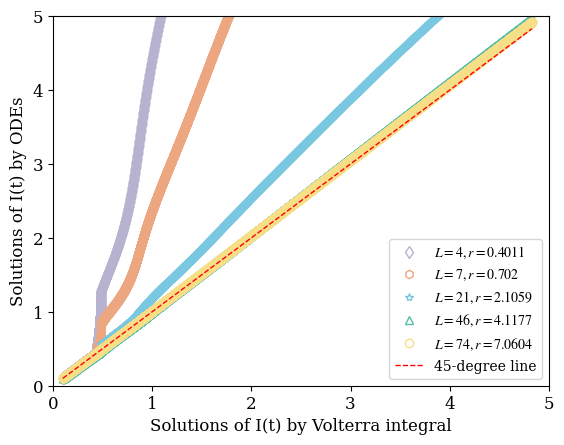
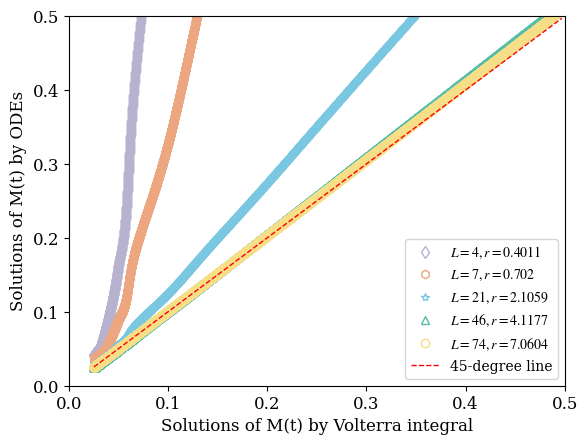

Write the Python code that produced these figures, in order.
import numpy as np
from scipy.integrate import solve_ivp
import matplotlib.pyplot as plt
from datetime import datetime
import time
start_time = time.time()

plt.rcParams['font.family'] = 'serif'
plt.rcParams['font.serif'] = ['Times New Roman'] + plt.rcParams['font.serif']
plt.rcParams['mathtext.fontset'] = 'stix' 
plt.rcParams['axes.unicode_minus'] = False 
plt.rcParams['font.size'] = 14            
plt.rcParams['axes.titlesize'] = 18       
plt.rcParams['axes.labelsize'] = 12       
plt.rcParams['xtick.labelsize'] = 12      
plt.rcParams['ytick.labelsize'] = 12     
plt.rcParams['legend.fontsize'] = 10      
plt.rcParams['figure.titlesize'] = 20    

weights = [
0.028001058698141422,0.056002117396282844,0.012789777939911205,0.881890749399159,0.021316296566517675
]
k = [
4,4,4,4,4
]
r = 0.40112928498406786

weights1 = [
0.001753466650689302,0.000511314319886104,0.09690675083286157,0.04891468444979749,0.10365492664615662,0.12438591197538092,0.14511689730461394,0.2746425133506452,0.18657886796307807,0.017534666506892303
]
k1 = [
7,7,7,7,7,7,7,7,7,7
]
r1 = 0.7019762487221113

weights2 = [
3.001387411235064e-05,0.07138998999320219,0.30664124098041307,0.00041258809610772413,0.20254617123171675,0.07892834977051173,0.09208307473226857,0.10523779969402264,0.011183522010115967,0.13154724961752565
]
k2 = [
22,22,22,22,22,22,22,22,22,22
]
r2 = 2.2062110674123385

weights3 = [
0.7644125081291954,1.298346208619654e-16,4.978850051022355e-10,0.19755791392482153,0.017286171550795062,0.02074340586095433,3.0533572593364723e-11,5.813915036917109e-12,9.37460726971495e-17,1.0416230299682432e-16
]
k3 = [
41,46,46,43,44,44,46,46,46,46
]
r3 = 4.162639386628882

weights4 = [
0.24788218356555763,1.5943376769698017e-12,3.820912568609961e-05,0.35442156246149614,0.1807528894786077,0.2169034673743282,1.4705341979909678e-06,2.1745668657473505e-07,8.742258521000461e-13,9.713620578889093e-13
]
k4 = [
59,74,74,73,74,74,74,74,74,74
]
r4 = 7.012476543769611

l = np.max(k)
w = [0] * l
for i in range(len(k)):
    w[k[i] - 1] += weights[i]
ll = np.count_nonzero(w)
k = list(set(k))
len0 = sum(k)

l1 = np.max(k1)
w1 = [0] * l1
for i in range(len(k1)):
    w1[k1[i] - 1] += weights1[i]
ll1 = np.count_nonzero(w1)
k1 = list(set(k1))
len1 = sum(k1)

l2 = np.max(k2)
w2 = [0] * l2
for i in range(len(k2)):
    w2[k2[i] - 1] += weights2[i]
ll2 = np.count_nonzero(w2)
k2 = list(set(k2))
len2 = sum(k2)

l3 = np.max(k3)
w3 = [0] * l3
for i in range(len(k3)):
    w3[k3[i] - 1] += weights3[i]
ll3 = np.count_nonzero(w3)
k3 = list(set(k3))
len3 = sum(k3)

l4 = np.max(k4)
w4 = [0] * l4
for i in range(len(k4)):
    w4[k4[i] - 1] += weights4[i]
ll4 = np.count_nonzero(w4)
k4 = list(set(k4))
len4 = sum(k4)

mu_I = 0.3
mu_M = 0.1
a = 5

I0 = 0.1
M0 = 0.05

def B(s):
    return a * s / (s + 1)

def odes(t, IODE):
    dI = np.zeros_like(IODE)
    ind = 0
    for i in range(ll):
        for j in range(k[i]):
            if (j == 0):
                dI[ind] = B(IODE[len0]) * w[k[i] - 1] - (mu_I + r) * IODE[ind]
            else:
                dI[ind] = r * IODE[ind - 1] - (mu_I + r) * IODE[ind]
                if (j == k[i] - 1):
                    dI[len0] += IODE[ind]
            ind += 1
    dI[len0] *= r
    dI[len0] -= mu_M * IODE[len0]
    return dI

I00 = np.zeros(len0 + 1) # [0.1, 0, 0, 0, 0, 0, 0, 0, 0, 0.05]
# I00[0] = 10 # 0.1
ind = 0
for i in range(ll):
    for j in range(k[i]):
        if (j == 0):
            I00[ind] = I0 * w[k[i] - 1]
        ind += 1
I00[len0] = M0  # 0.05

def odes1(t, IODE):
    dI = np.zeros_like(IODE)
    ind = 0
    for i in range(ll1):
        for j in range(k1[i]):
            if (j == 0):
                dI[ind] = B(IODE[len1]) * w1[k1[i] - 1] - (mu_I + r1) * IODE[ind]
            else:
                dI[ind] = r1 * IODE[ind - 1] - (mu_I + r1) * IODE[ind]
                if (j == k1[i] - 1):
                    dI[len1] += IODE[ind]
            ind += 1
    dI[len1] *= r1
    dI[len1] -= mu_M * IODE[len1]
    return dI

I001 = np.zeros(len1 + 1) # [0.1, 0, 0, 0, 0, 0, 0, 0, 0, 0.05]
# I00[0] = 10 # 0.1
ind = 0
for i in range(ll1):
    for j in range(k1[i]):
        if (j == 0):
            I001[ind] = I0 * w1[k1[i] - 1]
        ind += 1
I001[len1] = M0 # 0.05

def odes2(t, IODE):
    dI = np.zeros_like(IODE)
    ind = 0
    for i in range(ll2):
        for j in range(k2[i]):
            if (j == 0):
                dI[ind] = B(IODE[len2]) * w2[k2[i] - 1] - (mu_I + r2) * IODE[ind]
            else:
                dI[ind] = r2 * IODE[ind - 1] - (mu_I + r2) * IODE[ind]
                if (j == k2[i] - 1):
                    dI[len2] += IODE[ind]
            ind += 1
    dI[len2] *= r2
    dI[len2] -= mu_M * IODE[len2]
    return dI

I002 = np.zeros(len2 + 1) # [0.1, 0, 0, 0, 0, 0, 0, 0, 0, 0.05]
# I00[0] = 10 # 0.1
ind = 0
for i in range(ll2):
    for j in range(k2[i]):
        if (j == 0):
            I002[ind] = I0 * w2[k2[i] - 1]
        ind += 1
I002[len2] = M0  # 0.05

def odes3(t, IODE):
    dI = np.zeros_like(IODE)
    ind = 0
    for i in range(ll3):
        for j in range(k3[i]):
            if (j == 0):
                dI[ind] = B(IODE[len3]) * w3[k3[i] - 1] - (mu_I + r3) * IODE[ind]
            else:
                dI[ind] = r3 * IODE[ind - 1] - (mu_I + r3) * IODE[ind]
                if (j == k3[i] - 1):
                    dI[len3] += IODE[ind]
            ind += 1
    dI[len3] *= r3
    dI[len3] -= mu_M * IODE[len3]
    return dI

I003 = np.zeros(len3 + 1) # [0.1, 0, 0, 0, 0, 0, 0, 0, 0, 0.05]
# I00[0] = 10 # 0.1
ind = 0
for i in range(ll3):
    for j in range(k3[i]):
        if (j == 0):
            I003[ind] = I0 * w3[k3[i] - 1]
        ind += 1
I003[len3] = M0 # 0.05

def odes4(t, IODE):
    dI = np.zeros_like(IODE)
    ind = 0
    for i in range(ll4):
        for j in range(k4[i]):
            if (j == 0):
                dI[ind] = B(IODE[len4]) * w4[k4[i] - 1] - (mu_I + r4) * IODE[ind]
            else:
                dI[ind] = r4 * IODE[ind - 1] - (mu_I + r4) * IODE[ind]
                if (j == k4[i] - 1):
                    dI[len4] += IODE[ind]
            ind += 1
    dI[len4] *= r4
    dI[len4] -= mu_M * IODE[len4]
    return dI

I004 = np.zeros(len4 + 1) # [0.1, 0, 0, 0, 0, 0, 0, 0, 0, 0.05]
# I00[0] = 10 # 0.1
ind = 0
for i in range(ll4):
    for j in range(k4[i]):
        if (j == 0):
            I004[ind] = I0 * w4[k4[i] - 1]
        ind += 1
I004[len4] = M0 # 0.05

start = 0
end = 60
num = 6000
t_values = np.linspace(start, end, num)
t_span = (start, end)
t_eval = np.linspace(t_span[0], t_span[1], num)

solution = solve_ivp(odes, t_span, I00, t_eval=t_eval)
solution1 = solve_ivp(odes1, t_span, I001, t_eval=t_eval)
solution2 = solve_ivp(odes2, t_span, I002, t_eval=t_eval)
solution3 = solve_ivp(odes3, t_span, I003, t_eval=t_eval)
solution4 = solve_ivp(odes4, t_span, I004, t_eval=t_eval)

t = solution.t
IM = solution.y
MODE = IM[len0]
IODE = 0
for i in range(len0):
    IODE += IM[i]

t1 = solution1.t
IM1 = solution1.y
MODE1 = IM1[len1]
IODE1 = 0
for i in range(len1):
    IODE1 += IM1[i]

t2 = solution2.t
IM2 = solution2.y
MODE2 = IM2[len2]
IODE2 = 0
for i in range(len2):
    IODE2 += IM2[i]

t3 = solution3.t
IM3 = solution3.y
MODE3 = IM3[len3]
IODE3 = 0
for i in range(len3):
    IODE3 += IM3[i]

t4 = solution4.t
IM4 = solution4.y
MODE4 = IM4[len4]
IODE4 = 0
for i in range(len4):
    IODE4 += IM4[i]

end_time = time.time()
execution_time = end_time - start_time
minutes = int(execution_time // 60)
seconds = int(execution_time % 60)
print(f"ODE：{minutes} min {seconds} sec")

import numpy as np
from scipy.integrate import quad
import matplotlib.pyplot as plt
from scipy.stats import gamma, norm, lognorm
from scipy.special import factorial
from sympy import diff
from sympy import symbols
import math
start_time = time.time()

I0 = 0.1 
M0 = 0.05 

mu = 3
sd = 1

lam = 1
k = 1.5

def Normal(t, mu, sd):
    return np.exp(- (t - mu)**2 / 2 / sd**2) / sd / np.sqrt(2 * np.pi)

def P(t):

    # return 1 - (0.4 * norm.cdf(t, loc=2, scale=0.5) + 0.6 * norm.cdf(t, loc=7, scale=1)) # 0.4norm(2, 0.5) + 0.6norm(7, 1)
    return 1 - norm.cdf(t, loc=10, scale=1.5)
    # return 1 - (1 + math.erf((np.log(t) - mu) / (sd * np.sqrt(2)))) / 2 # lognorm(0, 1)
    # return np.exp(- (t / lam)**k) # weibull(1, 1.5)
    # return 1 - (0.5 * norm.cdf(t, loc=3, scale=0.8) + 0.5 * (1 + math.erf((np.log(t) - mu) / (sd * np.sqrt(2)))) / 2) # 0.5norm(3, 0.8) + 0.5lognorm(2, 0.4)

def dP(t):

    # return 0.4 * Normal(t, 2, 0.5) + 0.6 * Normal(t, 7, 1) # 0.4norm(2, 0.5) + 0.6norm(7, 1)
    # return 1 / (t * sd * np.sqrt(2 * np.pi)) * np.exp(- ((np.log(t) - mu) / sd)**2 / 2) # lognorm(0, 1)
    # return k / lam * (t / lam)**(k - 1) * np.exp(- (t / lam)**k) # weibull(1, 1.5)
    # return 0.5 * Normal(t, 3, 0.8) + 0.5 * 1 / (t * sd * np.sqrt(2 * np.pi)) * np.exp(- ((np.log(t) - mu) / sd)**2 / 2) # 0.5norm(3, 0.8) + 0.5lognorm(2, 0.4)
    return Normal(t, 10, 1.5)

def B(s):
    return a * s / (s + 1)
    
def I(t):
    integral, _ = quad(lambda s: B(s) * P(t - s) * np.exp(- mu_I * (t - s)), 0, t) + I0 * P(t) * np.exp(- mu_I * t)  
    return integral

def F(t):
    integral, _ = quad(lambda s: B(s) * dP(t - s) * np.exp(- mu_I * (t - s)), 0, t) + I0 * dP(t) * np.exp(- mu_I * t)  

def M(t):
    integral, _ = quad(lambda s: F(s) * np.exp(- mu_M * (t - s)), 0, t) + M0 * np.exp(- mu_M * t) 
    return integral

Num = 6000
t1_values = np.linspace(0, 60, Num)  

dt = t1_values[1] - t1_values[0]

epsilon = I0
y = epsilon * t1_values
epsilonf = I0
f = epsilonf * t1_values
epsilon1 = M0
y1 = epsilon1 * t1_values

max_iter = 1000
tolerance = 1e-6

for iteration in range(max_iter):
    f_new = np.zeros(Num)
    f_new[0] = epsilonf
    y1_new = np.zeros(Num)
    y1_new[0] = epsilon1
    for i in range(1, Num):
        t = t1_values[i]
        x_vals = t1_values[:i]
        f_vals = y1[:i]
        x1_vals = t1_values[:i]
        y1_vals = y1[:i]
        integrand = dP(t - x_vals) * B(f_vals) * np.exp(- mu_I * (t - x_vals)) 
        f_new[i] = np.trapz(integrand, x_vals) + I0 * dP(t) * np.exp(- mu_I * t)
        integrand1 = f[:i] * np.exp(- mu_M * (t - x1_vals)) 
        y1_new[i] = np.trapz(integrand1, x1_vals) + M0 * np.exp(- mu_M * t)
    if (np.linalg.norm(f_new - f, ord=np.inf) < tolerance) & (np.linalg.norm(y1_new - y1, ord=np.inf) < tolerance) :
        print(f"Converged after {iteration + 1} iterations.")
        break
    f = f_new
    y1 = y1_new

for iteration in range(max_iter):
    y_new = np.zeros(Num)
    y_new[0] = epsilon
    for i in range(1, Num):
        t = t1_values[i]
        x_vals = t1_values[:i]
        y_vals = y[:i]
        integrand = P(t - x_vals) * B(y1[:i]) * np.exp(- mu_I * (t - x_vals)) 
        y_new[i] = np.trapz(integrand, x_vals) + I0 * P(t) * np.exp(- mu_I * t)
    if np.linalg.norm(y_new - y, ord=np.inf) < tolerance:
        print(f"Converged after {iteration + 1} iterations.")
        break
    y = y_new

# t_values = np.linspace(0, 100, 1000) 
# I_values = [I(t) for t in t_values]  
# M_values = [M(t) for t in t_values]

# print("I_values = [")
# print(",".join(str(i) for i in I_values))
# print("]")
# print("M_values = [")
# print(",".join(str(i) for i in M_values))
# print("]")

print(y, y1)

end_time = time.time()
execution_time = end_time - start_time
minutes = int(execution_time // 60)
seconds = int(execution_time % 60)
print(f"Volterra：{minutes} min {seconds} sec")

I_values = np.sort(y)
IODE = np.sort(IODE)
IODE1 = np.sort(IODE1)
IODE2 = np.sort(IODE2)
IODE3 = np.sort(IODE3)
IODE4 = np.sort(IODE4)
M_values = np.sort(y1)
MODE = np.sort(MODE)
MODE1 = np.sort(MODE1)
MODE2 = np.sort(MODE2)
MODE3 = np.sort(MODE3)
MODE4 = np.sort(MODE4)

plt.plot(I_values, IODE, 'd', markerfacecolor='None', color=(183/255, 178/255, 208/255), linewidth=0.5, label='$L = 4, r = 0.4011$') 
plt.plot(I_values, IODE1, 'h', markerfacecolor='None', color=(236/255, 166/255, 128/255), linewidth=0.5, label='$L = 7, r = 0.702$') 
plt.plot(I_values, IODE2, '*', markerfacecolor='None', color=(122/255, 199/255, 226/255), linewidth=0.5, label='$L = 21, r = 2.1059$') 
plt.plot(I_values, IODE3, '^', markerfacecolor='None', color=(84/255, 190/255, 170/255), linewidth=0.5, label='$L = 46, r = 4.1177$') 
plt.plot(I_values, IODE4, 'o', markerfacecolor='None', color=(247/255, 223/255, 135/255), linewidth=0.5, label='$L = 74, r = 7.0604$') 

plt.plot([np.min(I_values), np.max(I_values)], [np.min(I_values), np.max(I_values)], '--', color='r', linewidth=1, label='45-degree line') 
plt.legend()
plt.xlabel("Solutions of I(t) by Volterra integral")
plt.ylabel("Solutions of I(t) by ODEs")
plt.xlim(0, 5)
plt.ylim(0, 5)

plt.show()

plt.plot(M_values, MODE, 'd', markerfacecolor='None', color=(183/255, 178/255, 208/255), linewidth=0.5, label='$L = 4, r = 0.4011$') 
plt.plot(M_values, MODE1, 'h', markerfacecolor='None', color=(236/255, 166/255, 128/255), linewidth=0.5, label='$L = 7, r = 0.702$') 
plt.plot(M_values, MODE2, '*', markerfacecolor='None', color=(122/255, 199/255, 226/255), linewidth=0.5, label='$L = 21, r = 2.1059$') 
plt.plot(M_values, MODE3, '^', markerfacecolor='None', color=(84/255, 190/255, 170/255), linewidth=0.5, label='$L = 46, r = 4.1177$') 
plt.plot(M_values, MODE4, 'o', markerfacecolor='None', color=(247/255, 223/255, 135/255), linewidth=0.5, label='$L = 74, r = 7.0604$') 

# plt.plot([0, 20], [0, 20], '--', color='royalblue', label='45-degree line') 
plt.plot([np.min(M_values), np.max(M_values)], [np.min(M_values), np.max(M_values)], '--', color='r', linewidth=1, label='45-degree line')
plt.xlabel("Solutions of M(t) by Volterra integral")
plt.ylabel("Solutions of M(t) by ODEs")
plt.xlim(0, 0.5)
plt.ylim(0, 0.5)
plt.legend()

plt.show()
